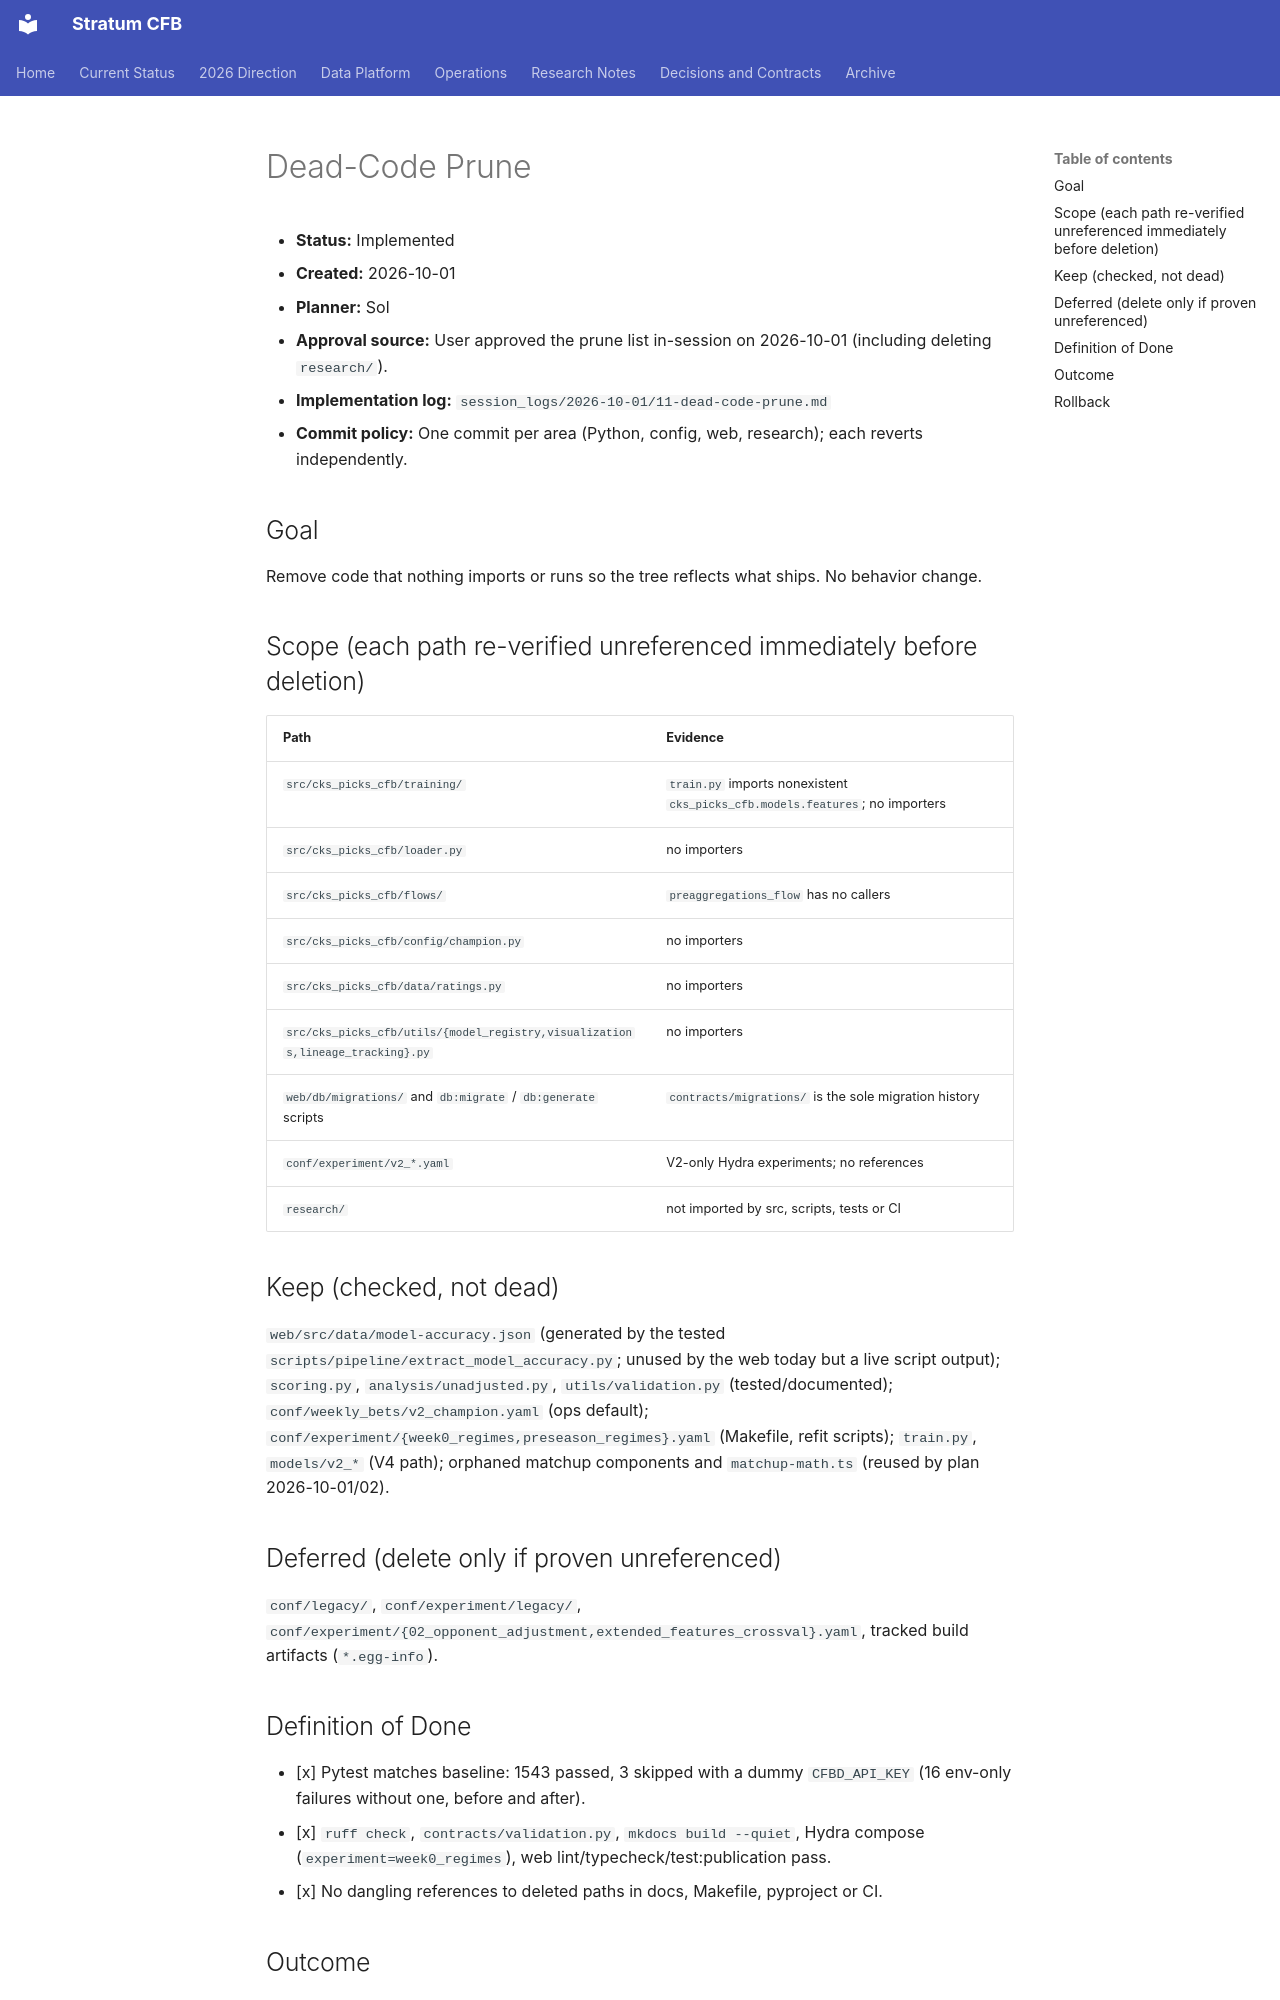

repository: connorkitchings/CKsPicks-CFB · page: plans/2026-10-01/05-dead-code-prune/index.html · generator: mkdocs

# Dead-Code Prune

- **Status:** Implemented
- **Created:** 2026-10-01
- **Planner:** Sol
- **Approval source:** User approved the prune list in-session on 2026-10-01 (including deleting `research/`).
- **Implementation log:** `session_logs/2026-10-01/11-dead-code-prune.md`
- **Commit policy:** One commit per area (Python, config, web, research); each reverts independently.

## Goal
Remove code that nothing imports or runs so the tree reflects what ships. No behavior change.

## Scope (each path re-verified unreferenced immediately before deletion)
| Path | Evidence |
|---|---|
| `src/cks_picks_cfb/training/` | `train.py` imports nonexistent `cks_picks_cfb.models.features`; no importers |
| `src/cks_picks_cfb/loader.py` | no importers |
| `src/cks_picks_cfb/flows/` | `preaggregations_flow` has no callers |
| `src/cks_picks_cfb/config/champion.py` | no importers |
| `src/cks_picks_cfb/data/ratings.py` | no importers |
| `src/cks_picks_cfb/utils/{model_registry,visualizations,lineage_tracking}.py` | no importers |
| `web/db/migrations/` and `db:migrate` / `db:generate` scripts | `contracts/migrations/` is the sole migration history |
| `conf/experiment/v2_*.yaml` | V2-only Hydra experiments; no references |
| `research/` | not imported by src, scripts, tests or CI |

## Keep (checked, not dead)
`web/src/data/model-accuracy.json` (generated by the tested `scripts/pipeline/extract_model_accuracy.py`; unused by the web today but a live script output);
`scoring.py`, `analysis/unadjusted.py`, `utils/validation.py` (tested/documented); `conf/weekly_bets/v2_champion.yaml` (ops default);
`conf/experiment/{week0_regimes,preseason_regimes}.yaml` (Makefile, refit scripts); `train.py`, `models/v2_*` (V4 path);
orphaned matchup components and `matchup-math.ts` (reused by plan 2026-10-01/02).

## Deferred (delete only if proven unreferenced)
`conf/legacy/`, `conf/experiment/legacy/`, `conf/experiment/{02_opponent_adjustment,extended_features_crossval}.yaml`, tracked build artifacts (`*.egg-info`).

## Definition of Done
- [x] Pytest matches baseline: 1543 passed, 3 skipped with a dummy `CFBD_API_KEY` (16 env-only failures without one, before and after).
- [x] `ruff check`, `contracts/validation.py`, `mkdocs build --quiet`, Hydra compose (`experiment=week0_regimes`), web lint/typecheck/test:publication pass.
- [x] No dangling references to deleted paths in docs, Makefile, pyproject or CI.
